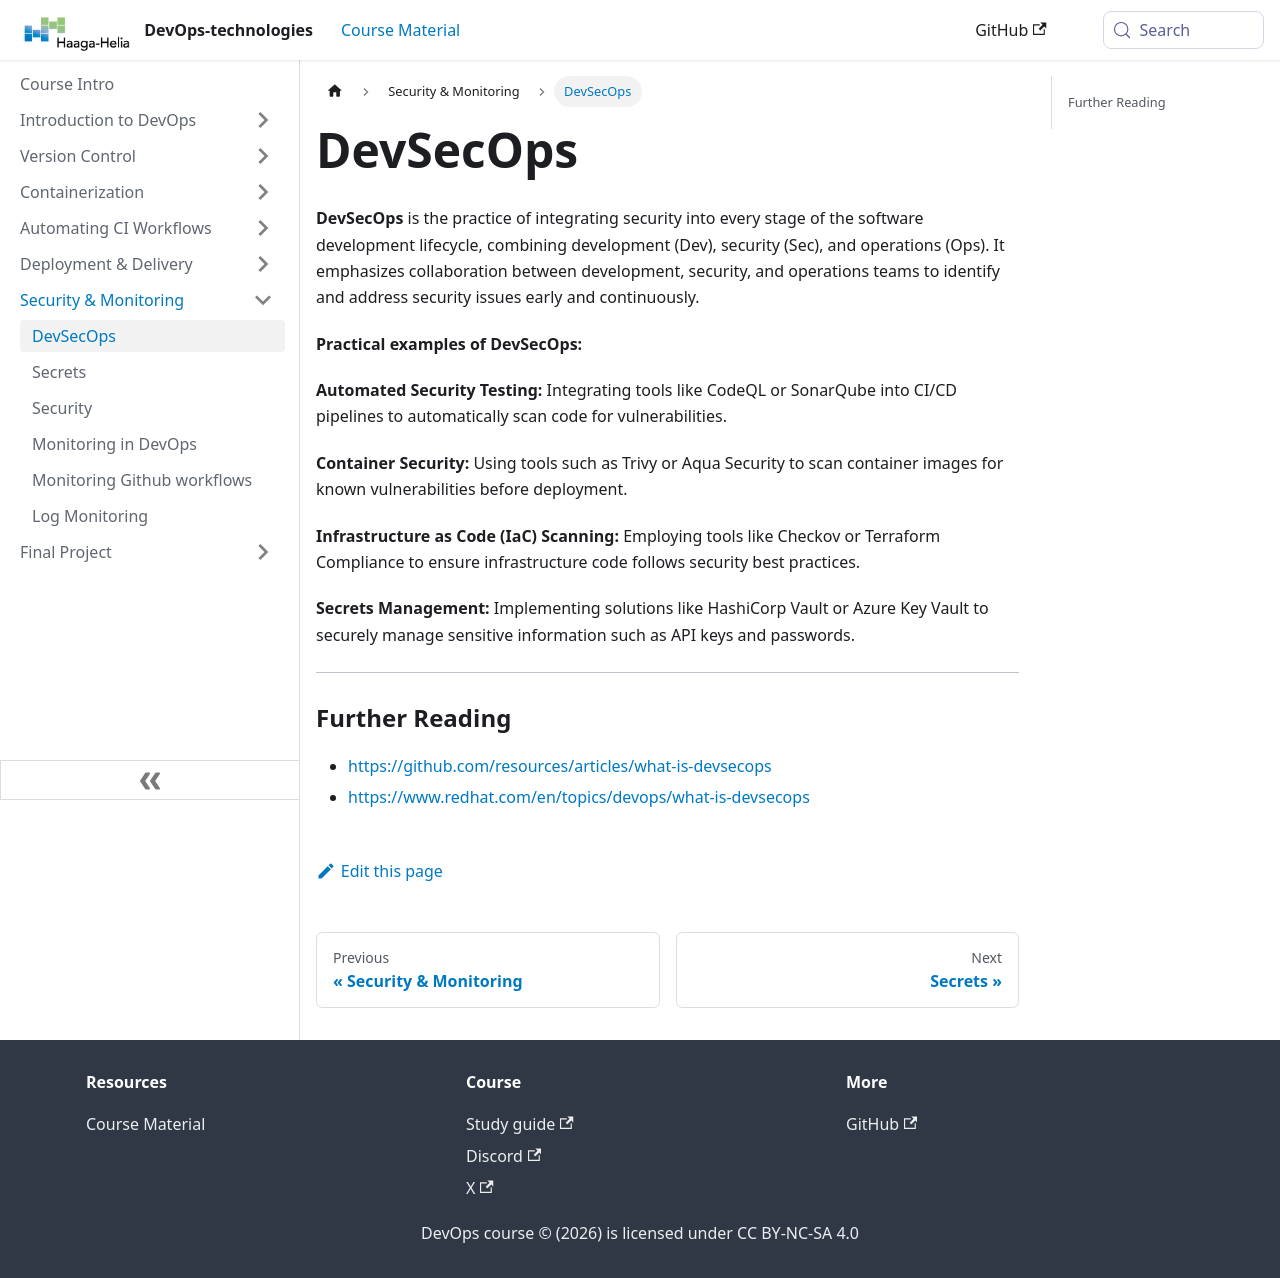

repository: haagahelia/devops-course · page: docs/monitoring/devsecops/index.html · generator: docusaurus

---
sidebar_position: 1
title: DevSecOps
---

**DevSecOps** is the practice of integrating security into every stage of the software development lifecycle, combining development (Dev), security (Sec), and operations (Ops). It emphasizes collaboration between development, security, and operations teams to identify and address security issues early and continuously.

**Practical examples of DevSecOps:**

**Automated Security Testing:** Integrating tools like CodeQL or SonarQube into CI/CD pipelines to automatically scan code for vulnerabilities.

**Container Security:** Using tools such as Trivy or Aqua Security to scan container images for known vulnerabilities before deployment.

**Infrastructure as Code (IaC) Scanning:** Employing tools like Checkov or Terraform Compliance to ensure infrastructure code follows security best practices.

**Secrets Management:** Implementing solutions like HashiCorp Vault or Azure Key Vault to securely manage sensitive information such as API keys and passwords.

---
### Further Reading
- https://github.com/resources/articles/what-is-devsecops
- https://www.redhat.com/en/topics/devops/what-is-devsecops
